Run: headless pygame with SDL's dummy video driver; simulated clock (each Clock.tick advances the game by its frame time, no real sleeping); random seed 0; keys injected as events and as key.get_pressed() state; no mouse input.
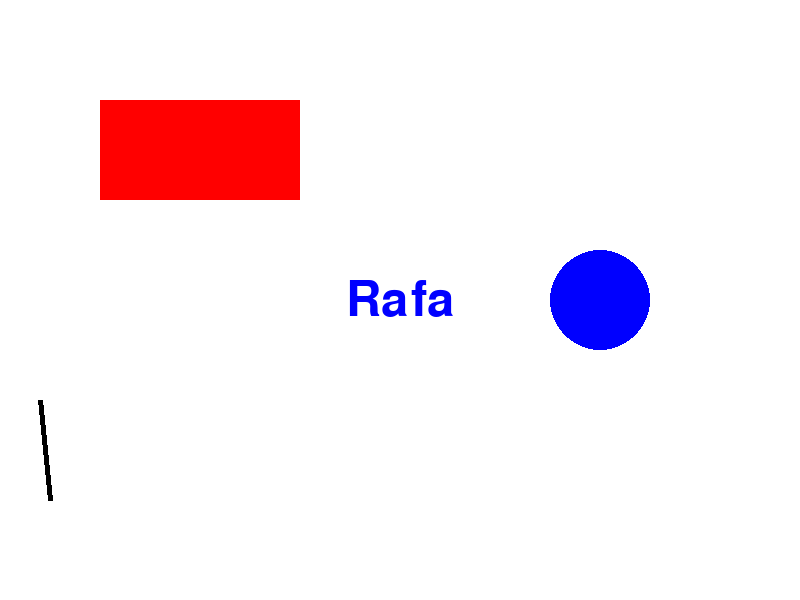
Frame 1 of 4 · flips 1–60 · no input
Frame 2 of 4 · flips 61–180 · tapped SPACE, RETURN · held RIGHT (→), D · screen unchanged from frame 1, image omitted
Frame 3 of 4 · flips 181–300 · held DOWN (↓), S · screen unchanged from frame 2, image omitted
Frame 4 of 4 · flips 301–420 · held LEFT (←), A, UP (↑), W · screen unchanged from frame 3, image omitted

The pygame program that drew these frames:

# Pygame package
import pygame

# Initialize pygame
print(pygame.init())

# Set up the screen
screen = pygame.display.set_mode((800, 600))
pygame.display.set_caption("Pygame grow a garden")

# Colors
# Colors are in (R, G, B) from 0-255
WHITE = (255, 255, 255)
BLACK = (0, 0, 0)
RED = (255, 0, 0)
GREEN = (0, 255, 0)
BLUE = (0, 0, 255)

font = pygame.font.SysFont("arial", 72)
text_surface = font.render("Rafa", True, BLUE)
text_rect = text_surface.get_rect(center=(400, 300))

# IMPORTANT!
# Game Loop
running = True # is your game running?

while running:
    # Set up an event listener
    # First event: if quit event, then quit game
    for event in pygame.event.get():
        if event.type == pygame.QUIT:
            running = False

    screen.fill(WHITE)
    
    # Drawing

    # Rectangle (surface to draw, color, (top left x, y, width, height), thickness)
    pygame.draw.rect(screen, RED, (100, 100, 200, 100), 0)

    # Circle
    pygame.draw.circle(screen, BLUE, (600, 300), 50, 0)

    # Line
    pygame.draw.line(screen, BLACK, (50, 500), (40, 400), 5)

    screen.blit(text_surface, text_rect)
    # Update display
    pygame.display.flip()
